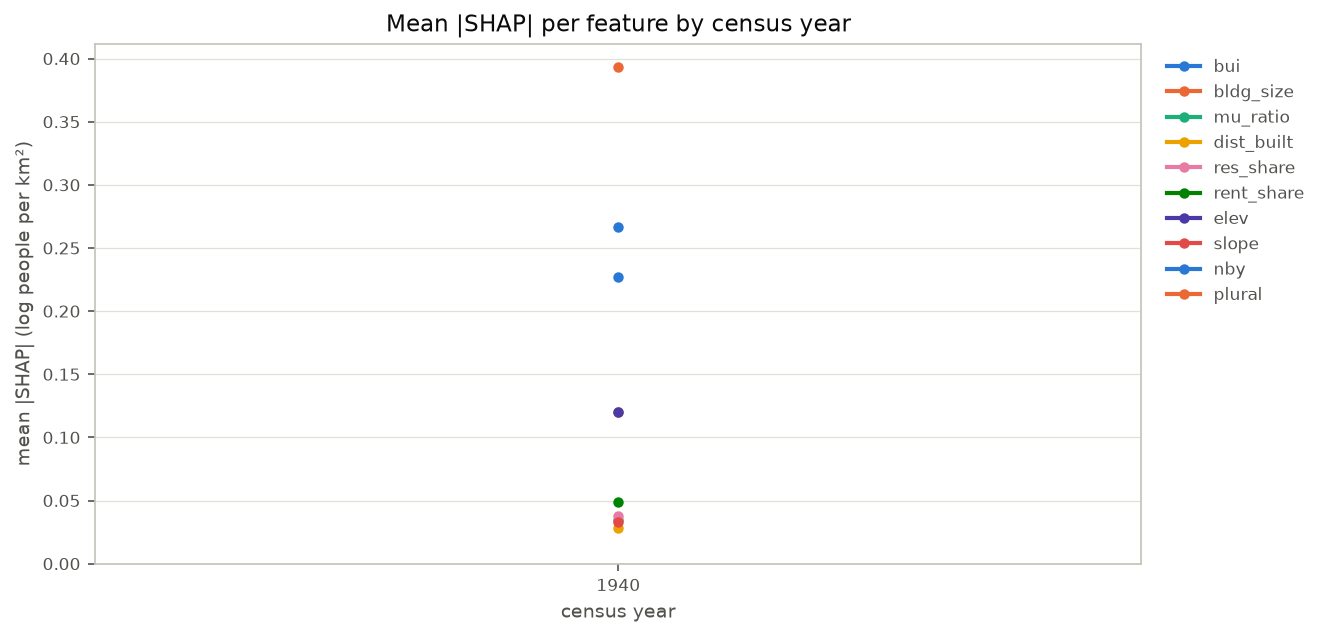

Values plotted in this chart, from the file beside it:
year, bui, bldg_size, mu_ratio, dist_built, res_share, rent_share, elev, slope, nby, plural
1940, 0.2662, 0.1203, 0.03431, 0.02827, 0.03806, 0.04923, 0.12, 0.03306, 0.2268, 0.3934
